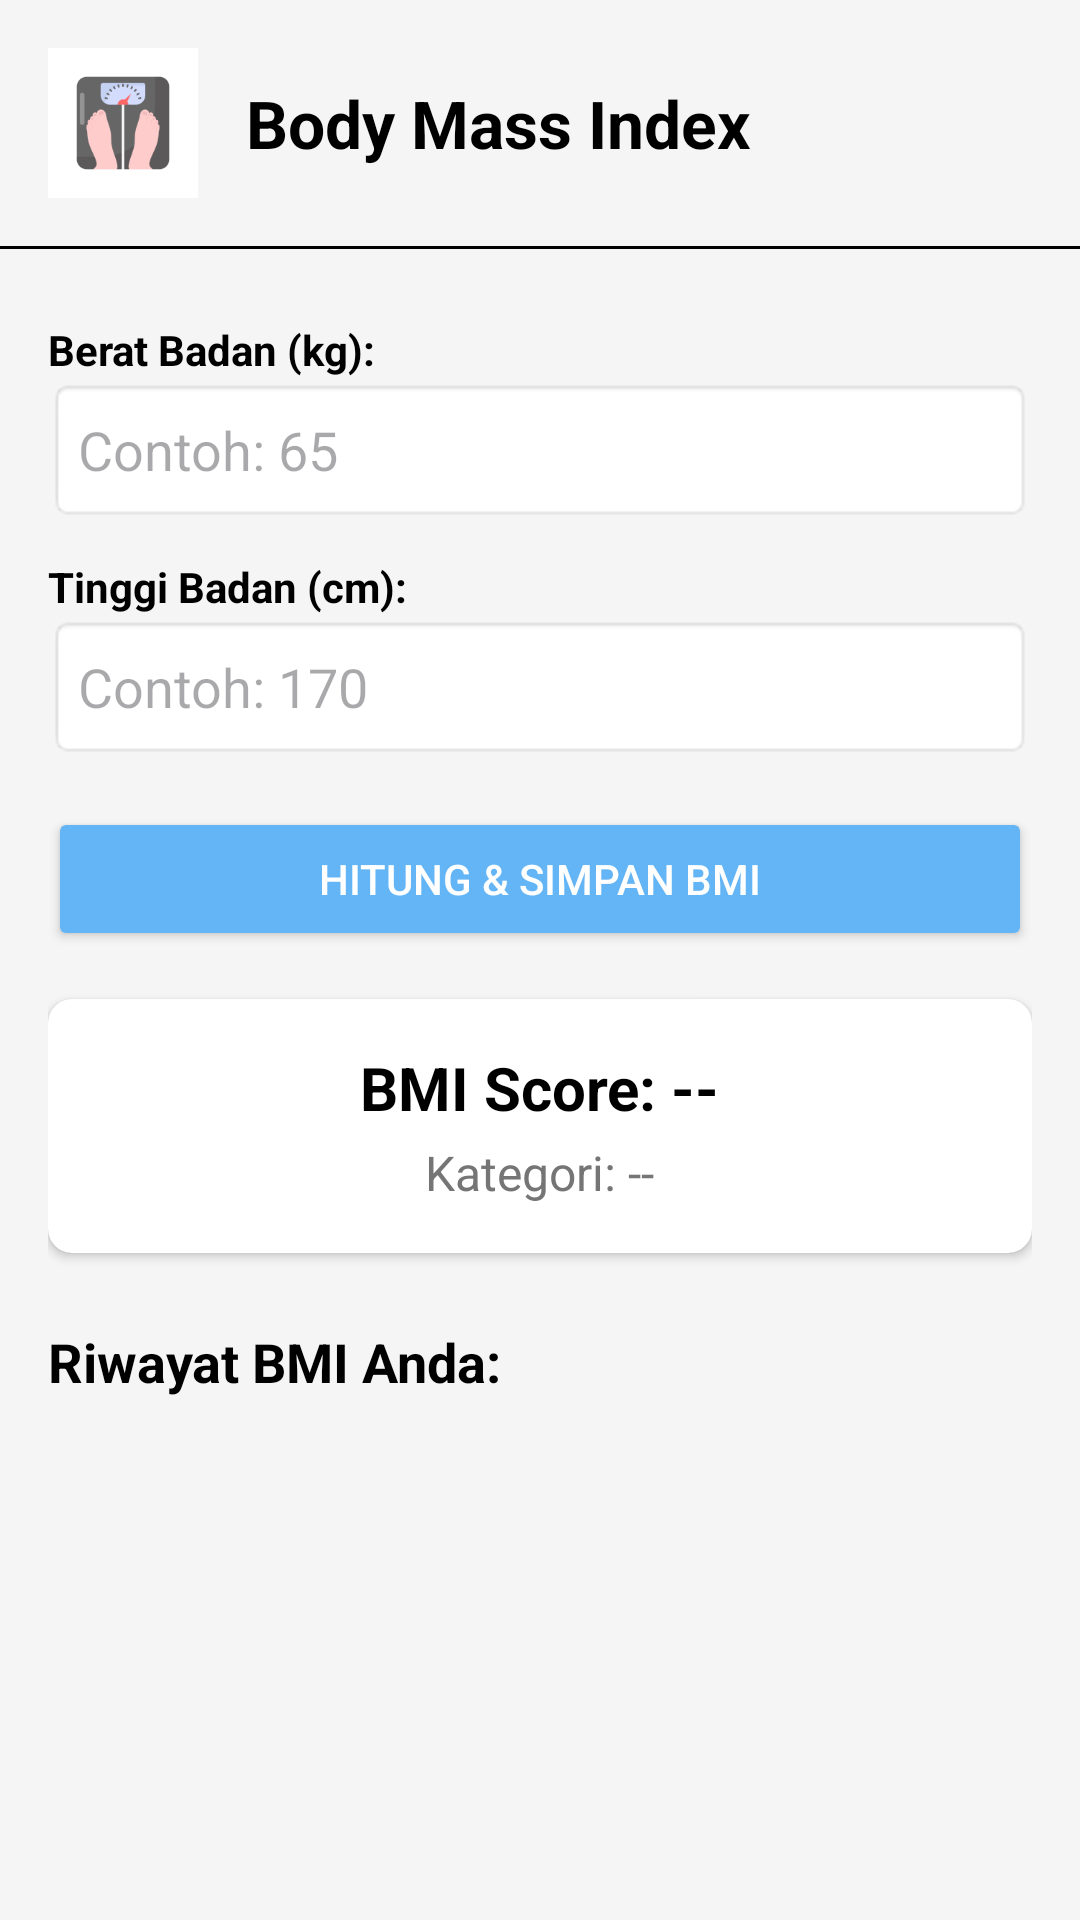

Layout XML and referenced resources for this Android screen:
<!-- AndroidManifest.xml: application theme Theme.Vitamin -->
<!-- res/layout/fragment_bmi.xml -->
<?xml version="1.0" encoding="utf-8"?>
<androidx.constraintlayout.widget.ConstraintLayout xmlns:android="http://schemas.android.com/apk/res/android"
    xmlns:app="http://schemas.android.com/apk/res-auto"
    android:layout_width="match_parent"
    android:layout_height="match_parent"
    android:background="@color/bg_gray">

    
    <LinearLayout
        android:id="@+id/detail_header"
        android:layout_width="match_parent"
        android:layout_height="wrap_content"
        android:gravity="center_vertical"
        android:orientation="horizontal"
        android:padding="16dp"
        app:layout_constraintTop_toTopOf="parent">

        <ImageView
            android:layout_width="50dp"
            android:layout_height="50dp"
            android:background="@color/white"
            android:contentDescription="@string/bmi"
            android:padding="8dp"
            android:src="@drawable/img_8" />

        <TextView
            android:layout_width="wrap_content"
            android:layout_height="wrap_content"
            android:layout_marginStart="16dp"
            android:text="Body Mass Index"
            android:textColor="@color/black"
            android:textSize="22sp"
            android:textStyle="bold" />
    </LinearLayout>

    <View
        android:id="@+id/line1"
        android:layout_width="match_parent"
        android:layout_height="1dp"
        android:background="@color/black"
        app:layout_constraintTop_toBottomOf="@+id/detail_header" />

    <ScrollView
        android:layout_width="match_parent"
        android:layout_height="0dp"
        android:padding="16dp"
        app:layout_constraintBottom_toBottomOf="parent"
        app:layout_constraintTop_toBottomOf="@+id/line1">

        <LinearLayout
            android:layout_width="match_parent"
            android:layout_height="wrap_content"
            android:orientation="vertical">

            
            <TextView
                android:layout_width="wrap_content"
                android:layout_height="wrap_content"
                android:text="Berat Badan (kg):"
                android:textColor="@color/black"
                android:textStyle="bold"
                android:layout_marginTop="8dp"/>

            <EditText
                android:id="@+id/et_weight"
                android:layout_width="match_parent"
                android:layout_height="48dp"
                android:background="@android:drawable/editbox_background"
                android:hint="Contoh: 65"
                android:inputType="numberDecimal"
                android:padding="10dp"
                android:textColor="@color/black" />

            <TextView
                android:layout_width="wrap_content"
                android:layout_height="wrap_content"
                android:text="Tinggi Badan (cm):"
                android:textColor="@color/black"
                android:textStyle="bold"
                android:layout_marginTop="12dp"/>

            <EditText
                android:id="@+id/et_height"
                android:layout_width="match_parent"
                android:layout_height="48dp"
                android:background="@android:drawable/editbox_background"
                android:hint="Contoh: 170"
                android:inputType="numberDecimal"
                android:padding="10dp"
                android:textColor="@color/black" />

            <Button
                android:id="@+id/btn_calc_bmi"
                android:layout_width="match_parent"
                android:layout_height="48dp"
                android:layout_marginTop="16dp"
                android:backgroundTint="@color/accent_blue"
                android:text="Hitung &amp; Simpan BMI"
                android:textColor="@color/white" />

            
            <androidx.cardview.widget.CardView
                android:id="@+id/cv_bmi_result"
                android:layout_width="match_parent"
                android:layout_height="wrap_content"
                android:layout_marginTop="16dp"
                app:cardCornerRadius="8dp"
                app:cardBackgroundColor="@color/white"
                app:cardElevation="2dp">

                <LinearLayout
                    android:layout_width="match_parent"
                    android:layout_height="wrap_content"
                    android:orientation="vertical"
                    android:padding="16dp"
                    android:gravity="center">

                    <TextView
                        android:id="@+id/tv_bmi_score"
                        android:layout_width="wrap_content"
                        android:layout_height="wrap_content"
                        android:text="BMI Score: --"
                        android:textColor="@color/black"
                        android:textSize="20sp"
                        android:textStyle="bold" />

                    <TextView
                        android:id="@+id/tv_bmi_status"
                        android:layout_width="wrap_content"
                        android:layout_height="wrap_content"
                        android:layout_marginTop="4dp"
                        android:text="Kategori: --"
                        android:textColor="@color/text_gray"
                        android:textSize="16sp" />
                </LinearLayout>
            </androidx.cardview.widget.CardView>

            
            <TextView
                android:layout_width="wrap_content"
                android:layout_height="wrap_content"
                android:text="Riwayat BMI Anda:"
                android:textColor="@color/black"
                android:textSize="18sp"
                android:textStyle="bold"
                android:layout_marginTop="24dp"
                android:layout_marginBottom="8dp"/>

            
            <LinearLayout
                android:id="@+id/ll_bmi_history_list"
                android:layout_width="match_parent"
                android:layout_height="wrap_content"
                android:orientation="vertical" />

        </LinearLayout>
    </ScrollView>

</androidx.constraintlayout.widget.ConstraintLayout>
<!-- resources referenced by this layout -->
<resources>
  <color name="accent_blue">#64B5F6</color>
  <color name="bg_gray">#F5F5F5</color>
  <color name="black">#FF000000</color>
  <color name="text_gray">#757575</color>
  <color name="white">#FFFFFFFF</color>
  <!-- drawable img_8: png bitmap (drawable, 6173 bytes) -->
  <string name="bmi">Body Mass Index (BMI)</string>
  <style name="Theme.Vitamin" parent="Base.Theme.Vitamin" />
  <style name="Base.Theme.Vitamin" parent="Theme.Material3.DayNight.NoActionBar">
          
          
      </style>
</resources>
